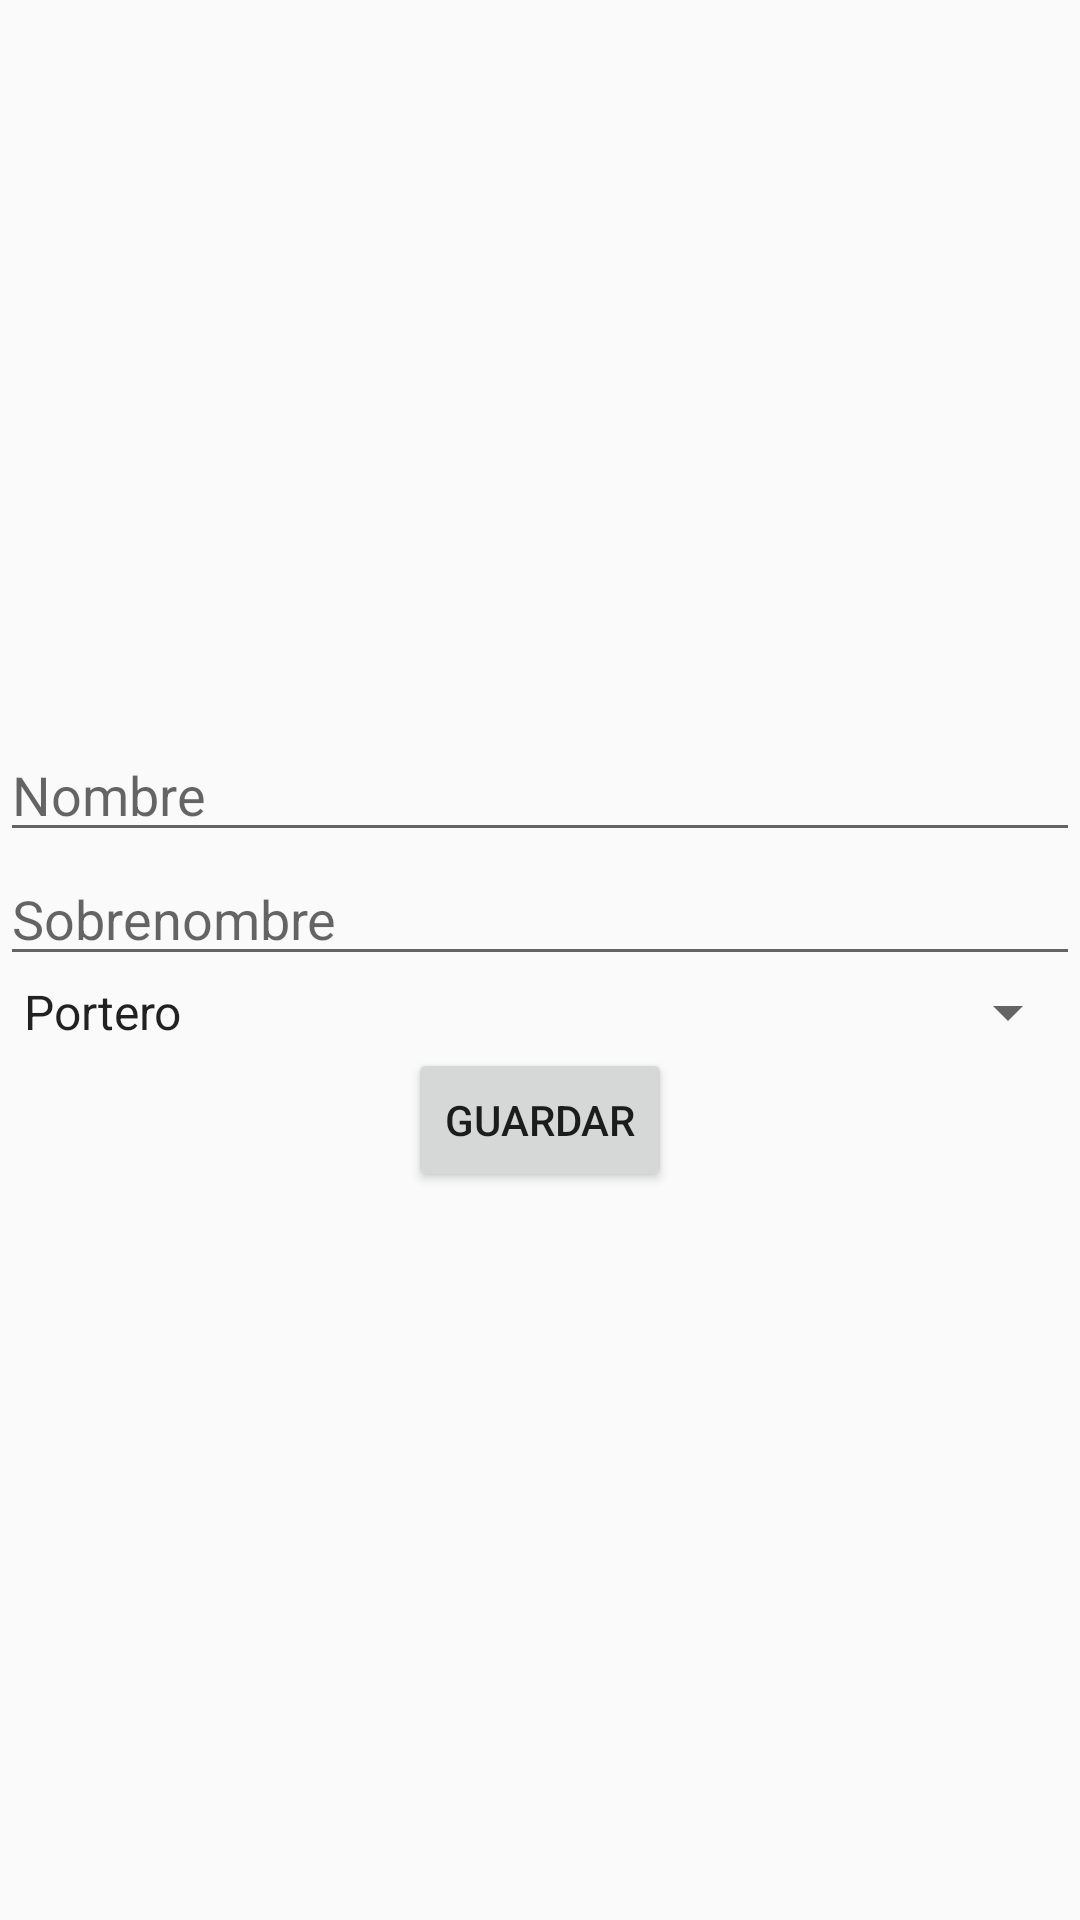

Produce the Android XML layout that renders to this screen, including the resource entries it uses.
<!-- AndroidManifest.xml: application theme AppTheme -->
<!-- res/layout/form_edit_jugador_fragment.xml -->
<?xml version="1.0" encoding="utf-8"?>
<LinearLayout xmlns:android="http://schemas.android.com/apk/res/android"
    android:orientation="vertical" android:layout_width="match_parent"
    android:gravity="center"
    android:layout_height="match_parent">
<EditText
    android:id="@+id/nombreJugador"
    android:hint="Nombre"
    android:layout_width="match_parent"
    android:layout_height="wrap_content"
    />
    <EditText
        android:id="@+id/sobrenombre"
        android:hint="Sobrenombre"
        android:layout_width="match_parent"
        android:layout_height="wrap_content"
        />
    <Spinner
        android:id="@+id/posicion"
        android:layout_width="match_parent"
        android:layout_height="wrap_content"
        android:ems="10"
        android:entries="@array/posiciones"
        android:hint="Posicion"
        android:inputType="textPersonName"
        />

    <Button
        android:id="@+id/guardar"
        android:layout_width="wrap_content"
        android:layout_height="wrap_content"
        android:text="Guardar" />
</LinearLayout>
<!-- resources referenced by this layout -->
<resources>
  <string-array name="posiciones">
          <item>Portero</item>
          <item>Cierre</item>
          <item>Ala-cierre</item>
          <item>Ala</item>
          <item>Ala-pivot</item>
          <item>Pívot</item>
      </string-array>
  <style name="AppTheme" parent="Theme.AppCompat.Light.DarkActionBar">
          
          <item name="colorPrimary">#2A12AF</item>
          <item name="colorPrimaryDark">#FFC107</item>
          <item name="colorAccent">@color/colorAccent</item>
      </style>
  <!-- not gathered from this repository: default colours our renderer supplied (Android Studio template values) -->
  <color name="colorAccent">#FF03DAC5</color>
</resources>
